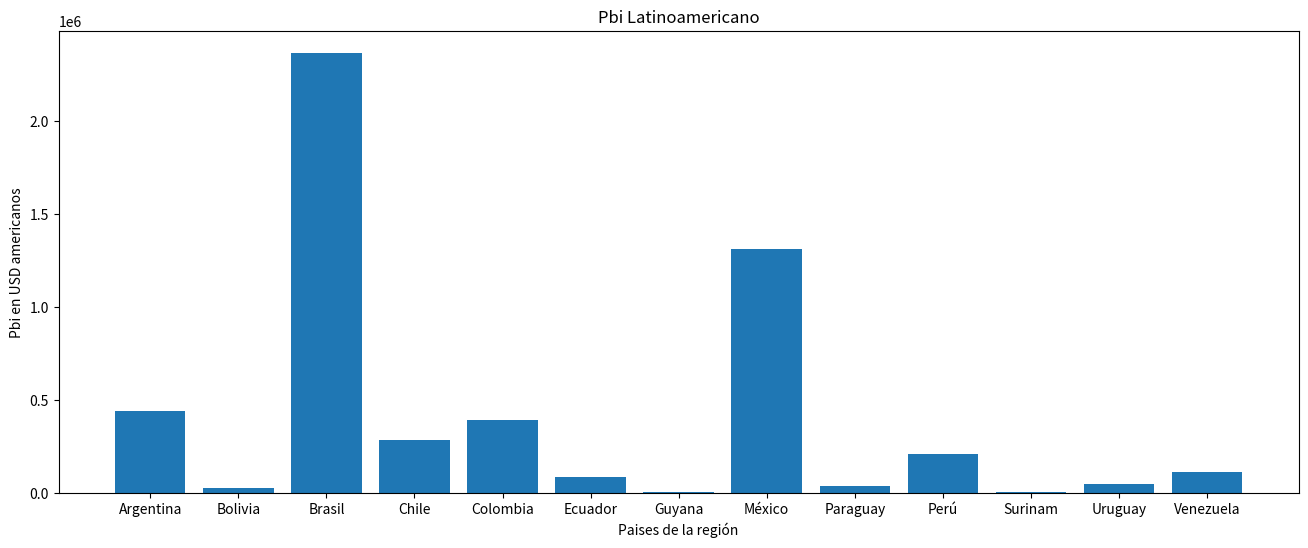

Here is the Python script that generated this plot:
import matplotlib.pyplot as plt

pbiLatino = {'Argentina' : 440769.2, 'Bolivia' : 29702.8, 'Brasil' : 2364409.9, 'Chile' : 286013.8, \
'Colombia' : 394571.1, 'Ecuador' : 88554.7,'Guyana' : 4780.6,'México' : 1309880.9,'Paraguay' : 37260.6, \
'Perú' : 210881.6,'Surinam' : 4678.2,'Uruguay' : 50532.1,'Venezuela' : 116067.8 }

# Figure creation

fig = plt.figure(figsize=(16,6), dpi=72)
ax = fig.add_subplot(111)

ax.bar(list(pbiLatino),list(pbiLatino.values()))
ax.set_title('Pbi Latinoamericano')
ax.set_xlabel('Paises de la región')
ax.set_ylabel('Pbi en USD americanos')


plt.show()
